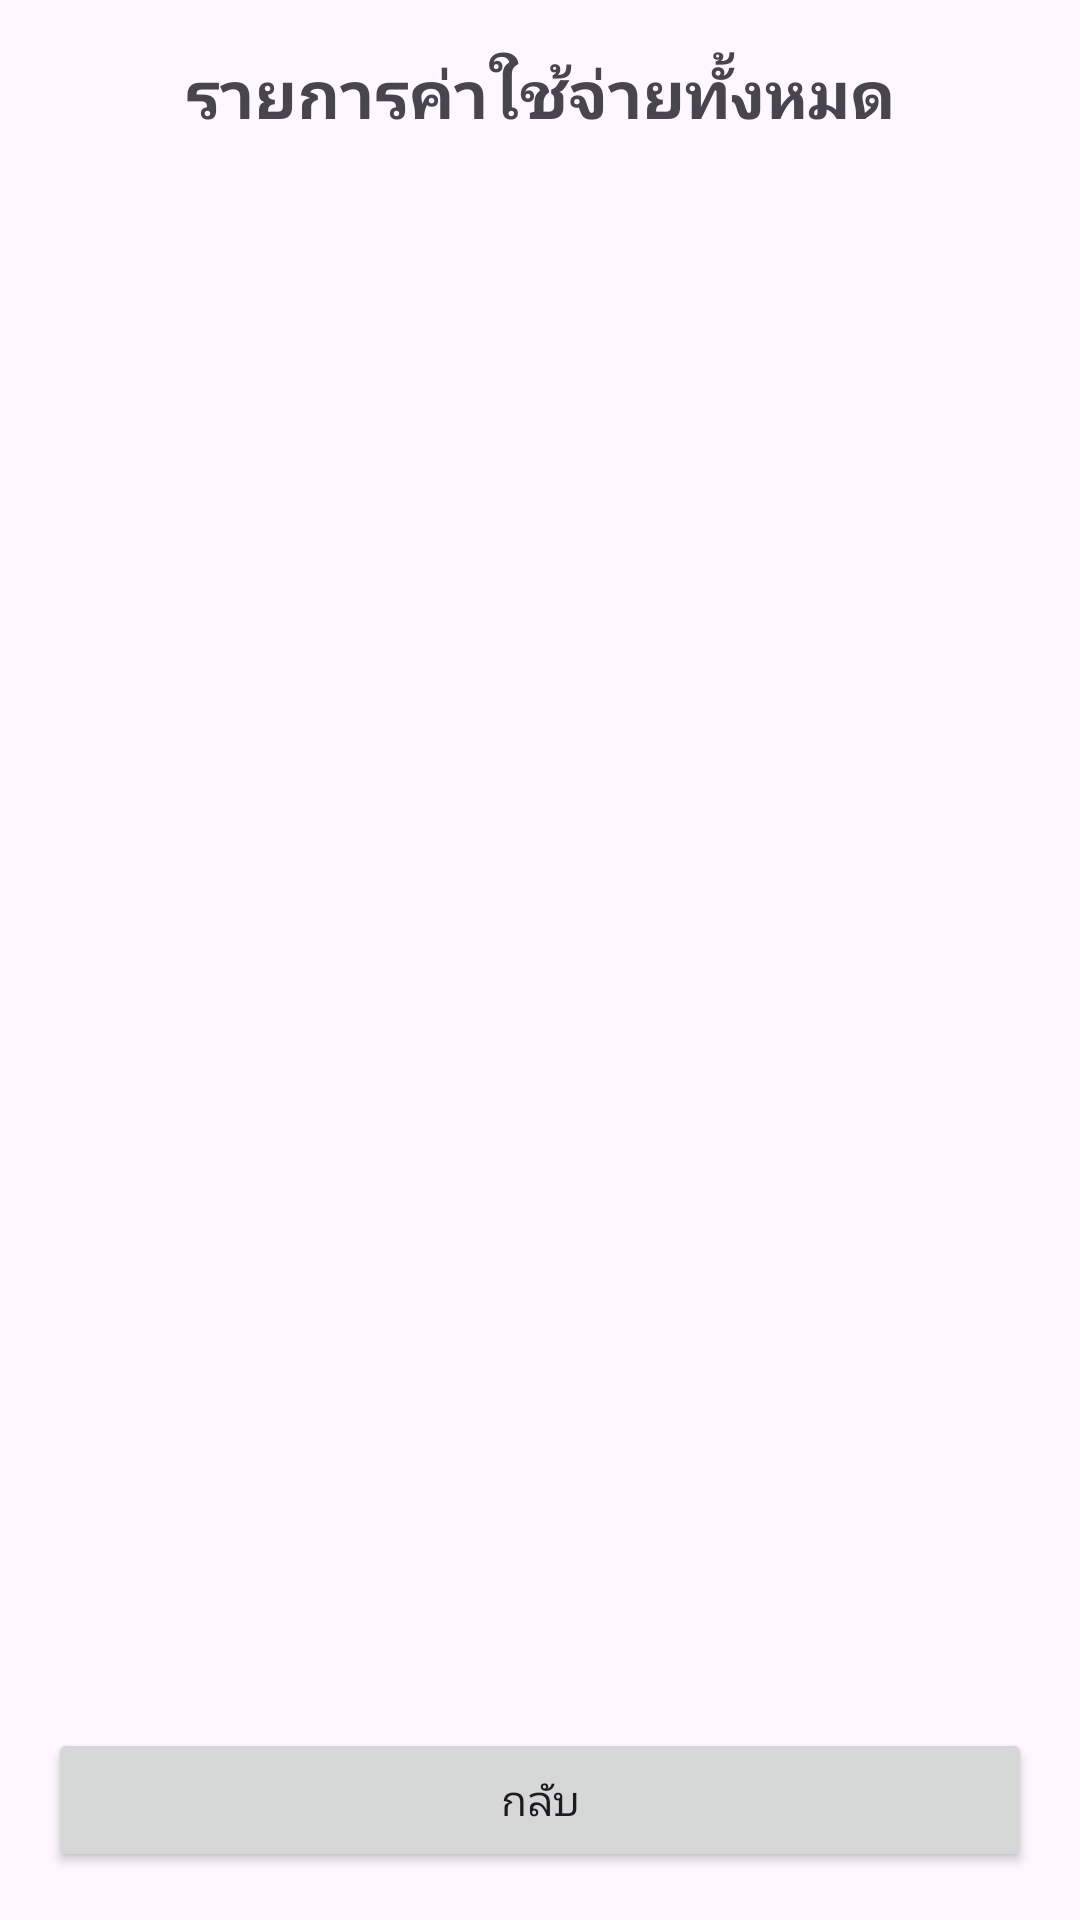

Write the Android layout XML for this screen, with the resource values it uses.
<!-- AndroidManifest.xml: application theme Theme.Assignment05_6606021610109 -->
<!-- res/layout/activity_list.xml -->
<?xml version="1.0" encoding="utf-8"?>
<LinearLayout
    xmlns:android="http://schemas.android.com/apk/res/android"
    android:layout_width="match_parent"
    android:layout_height="match_parent"
    android:orientation="vertical"
    android:padding="16dp">

    <TextView
        android:text="รายการค่าใช้จ่ายทั้งหมด"
        android:textSize="22sp"
        android:textStyle="bold"
        android:gravity="center"
        android:layout_width="match_parent"
        android:layout_height="wrap_content"
        android:layout_marginBottom="12dp"/>

    <ListView
        android:id="@+id/listView"
        android:layout_width="match_parent"
        android:layout_height="0dp"
        android:layout_weight="1"
        android:dividerHeight="1dp"/>

    <Button
        android:id="@+id/btnBack"
        android:text="กลับ"
        android:layout_width="match_parent"
        android:layout_height="wrap_content"
        android:layout_marginTop="12dp"/>

</LinearLayout>
<!-- resources referenced by this layout -->
<resources>
  <style name="Theme.Assignment05_6606021610109" parent="Base.Theme.Assignment05_6606021610109" />
  <style name="Base.Theme.Assignment05_6606021610109" parent="Theme.Material3.DayNight.NoActionBar">
          
          
      </style>
</resources>
